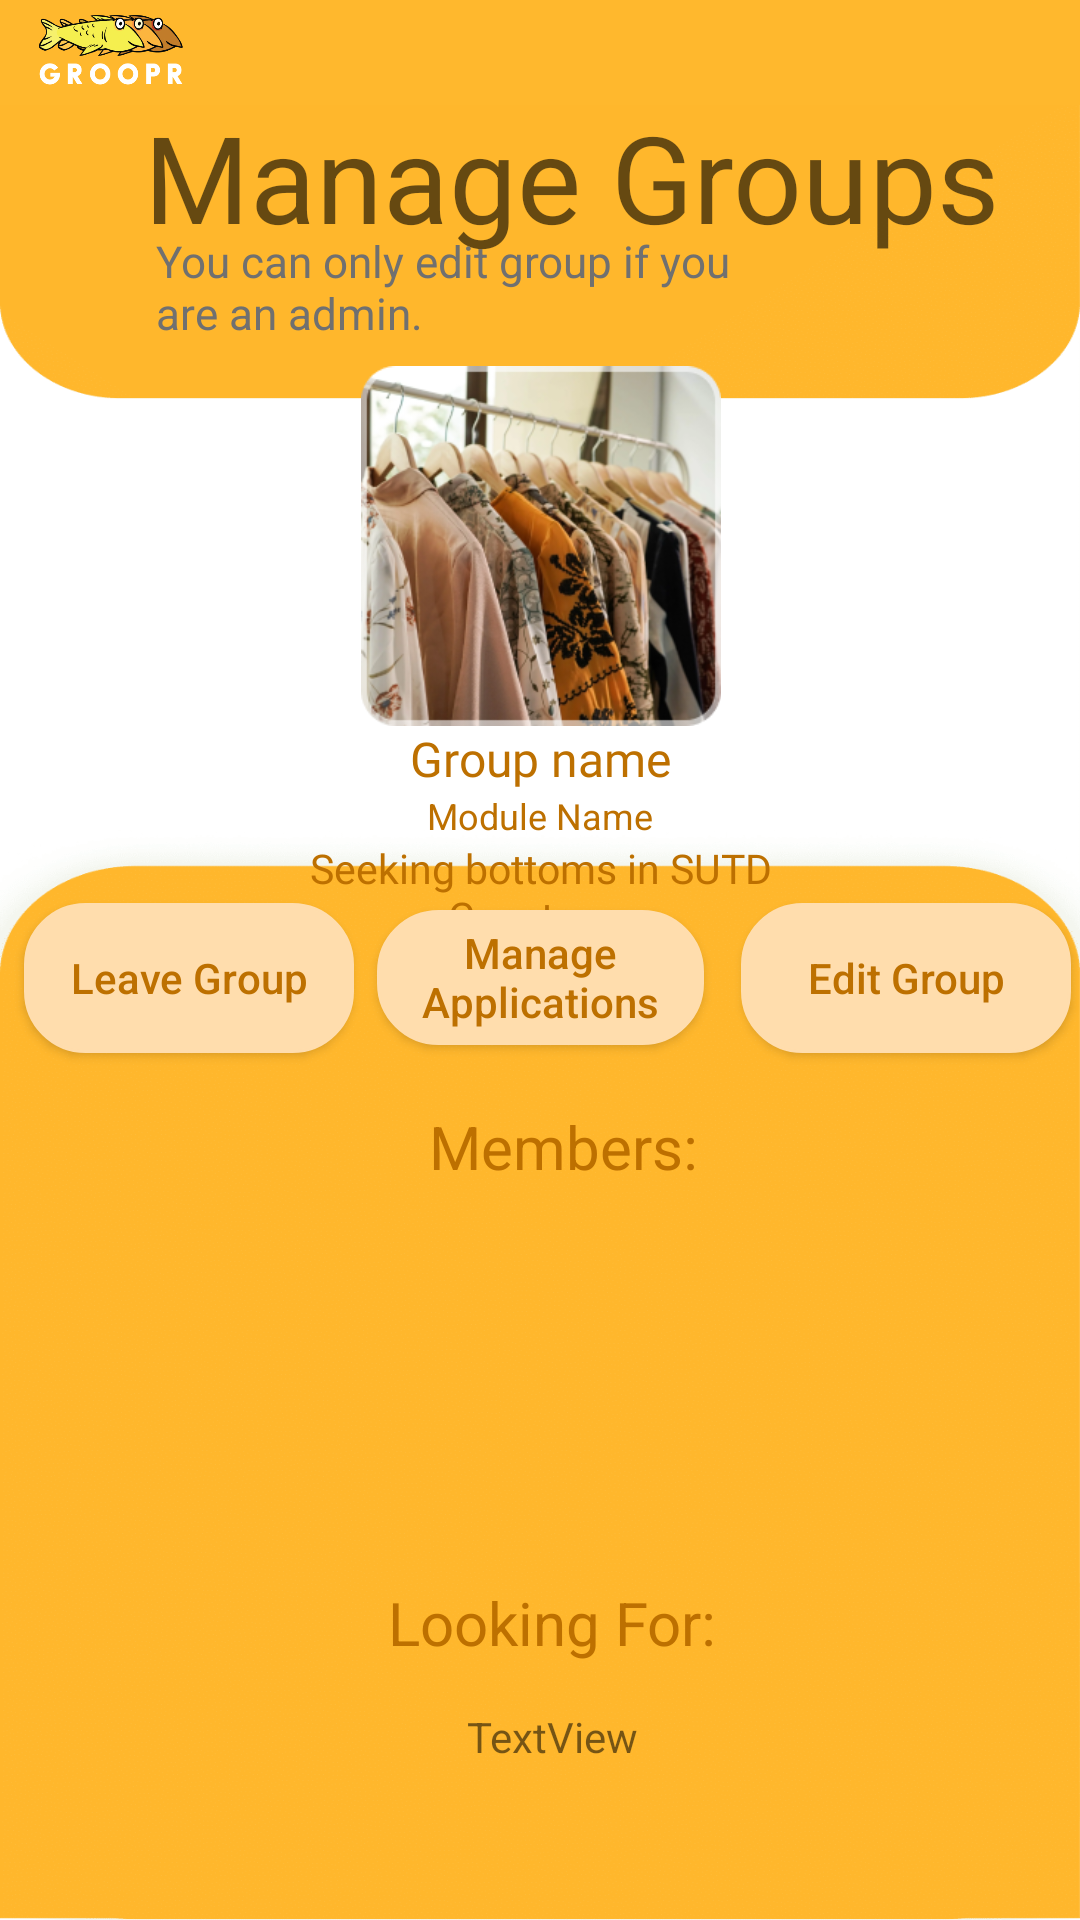

Here is an Android app screen rendered from its layout file. Give the layout XML and the strings, colors and styles it references.
<!-- AndroidManifest.xml: application theme Theme.MyApplication -->
<!-- res/layout/manage_groups_page.xml -->
<?xml version="1.0" encoding="utf-8"?>
<androidx.constraintlayout.widget.ConstraintLayout xmlns:android="http://schemas.android.com/apk/res/android"
    xmlns:app="http://schemas.android.com/apk/res-auto"
    xmlns:tools="http://schemas.android.com/tools"
    android:layout_width="match_parent"
    android:layout_height="match_parent"
    android:background="@drawable/manage_groups_pg">

    <com.google.android.material.appbar.AppBarLayout
        android:layout_width="0dp"
        android:layout_height="wrap_content"
        app:layout_constraintEnd_toEndOf="parent"
        app:layout_constraintStart_toStartOf="parent"
        app:layout_constraintTop_toTopOf="parent">

        <androidx.appcompat.widget.Toolbar
            android:id="@+id/toolbar_managegroups"
            android:layout_width="match_parent"
            android:layout_height="35dp"
            android:background="#FFB82D"
            android:paddingStart="10dp"
            app:navigationIcon="@drawable/navbar_icon"
            app:title=" "
            android:theme="@style/MyToolbarStyle"
            android:popupTheme="@style/MyToolbarStyle"
            tools:layout_editor_absoluteX="0dp"
            tools:layout_editor_absoluteY="0dp" />

    </com.google.android.material.appbar.AppBarLayout>

    <TextView
        android:id="@+id/ManageGroups"
        android:layout_width="285dp"
        android:layout_height="77dp"
        android:layout_marginStart="48dp"
        android:layout_marginTop="32dp"
        android:text="Manage Groups"
        android:textAlignment="center"
        android:textAppearance="@style/TextAppearance.AppCompat.Display1"
        app:autoSizeTextType="uniform"
        app:layout_constraintStart_toStartOf="parent"
        app:layout_constraintTop_toTopOf="parent" />

    <TextView
        android:id="@+id/YouAreAdmin"
        android:layout_width="214dp"
        android:layout_height="37dp"
        android:layout_marginStart="4dp"
        android:layout_marginTop="45dp"
        android:text="You can only edit group if you are an admin."
        android:textAppearance="@style/TextAppearance.AppCompat.Display1"
        android:textColor="#707070"
        app:autoSizeTextType="uniform"
        app:layout_constraintStart_toStartOf="@+id/ManageGroups"
        app:layout_constraintTop_toTopOf="@+id/ManageGroups" />


    <androidx.appcompat.widget.AppCompatButton
        android:id="@+id/editGroup"
        android:layout_width="110dp"
        android:layout_height="50dp"
        android:layout_marginStart="25dp"
        android:layout_marginEnd="16dp"
        android:background="@drawable/white_card"
        android:backgroundTint="@color/orangelight"
        android:text="Edit Group"
        android:textAllCaps="false"
        android:textColor="@color/orangeStrong"
        app:layout_constraintBottom_toBottomOf="parent"
        app:layout_constraintEnd_toEndOf="parent"
        app:layout_constraintStart_toEndOf="@+id/manageApplications"
        app:layout_constraintTop_toTopOf="parent"
        app:layout_constraintVertical_bias="0.51" />

    <androidx.appcompat.widget.AppCompatButton
        android:id="@+id/leaveGroup"
        android:layout_width="110dp"
        android:layout_height="50dp"
        android:background="@drawable/white_card"
        android:backgroundTint="@color/orangelight"
        android:text="Leave Group"
        android:textColor="@color/orangeStrong"
        android:textAllCaps="false"
        app:layout_constraintBottom_toBottomOf="parent"
        app:layout_constraintEnd_toStartOf="@+id/manageApplications"
        app:layout_constraintStart_toStartOf="parent"
        app:layout_constraintTop_toTopOf="parent"
        app:layout_constraintVertical_bias="0.51" />

    <androidx.constraintlayout.widget.Guideline
        android:id="@+id/guideline"
        android:layout_width="wrap_content"
        android:layout_height="wrap_content"
        android:orientation="horizontal"
        app:layout_constraintGuide_begin="20dp" />


    <ImageView
        android:id="@+id/ClothesIcon"
        android:layout_width="120dp"
        android:layout_height="120dp"
        android:layout_marginTop="8dp"
        android:clipToOutline="true"
        app:layout_constraintEnd_toEndOf="parent"
        app:layout_constraintHorizontal_bias="0.501"
        app:layout_constraintStart_toStartOf="parent"
        app:layout_constraintTop_toBottomOf="@+id/YouAreAdmin"
        app:srcCompat="@drawable/clothes" />

    <TextView
        android:id="@+id/groupName"
        android:layout_width="140dp"
        android:layout_height="wrap_content"
        android:autoSizeTextType="uniform"
        android:fontFamily="@font/poppins_bold"
        android:inputType="textMultiLine"
        android:text="@string/group_name"
        android:textAlignment="center"
        android:textColor="#BD7000"
        android:textSize="16dp"
        app:layout_constraintEnd_toEndOf="parent"
        app:layout_constraintStart_toStartOf="parent"
        app:layout_constraintTop_toBottomOf="@+id/ClothesIcon" />

    <TextView
        android:id="@+id/modName"
        android:layout_width="200dp"
        android:layout_height="wrap_content"
        android:autoSizeTextType="uniform"
        android:inputType="textMultiLine"
        android:text="Module Name"
        android:textAlignment="center"
        android:textColor="#BD7000"
        android:textSize="12sp"
        app:layout_constraintEnd_toEndOf="parent"
        app:layout_constraintStart_toStartOf="parent"
        app:layout_constraintTop_toBottomOf="@+id/groupName" />

    <androidx.recyclerview.widget.RecyclerView
        android:id="@+id/recyclerView"
        android:layout_width="324dp"
        android:layout_height="122dp"
        app:layout_constraintBottom_toBottomOf="parent"
        app:layout_constraintEnd_toEndOf="parent"
        app:layout_constraintHorizontal_bias="0.551"
        app:layout_constraintStart_toStartOf="parent"
        app:layout_constraintTop_toBottomOf="@+id/mem_count"
        app:layout_constraintVertical_bias="0.085" />

    <TextView
        android:id="@+id/info"
        android:layout_width="204dp"
        android:layout_height="35dp"
        android:autoSizeTextType="uniform"
        android:fontFamily="@font/poppins_semibold"
        android:inputType="textMultiLine"
        android:text="Seeking bottoms in SUTD Capstone."
        android:textAlignment="center"
        android:textColor="#BD7000"
        android:textSize="8dp"
        app:layout_constraintEnd_toEndOf="parent"
        app:layout_constraintStart_toStartOf="parent"
        app:layout_constraintTop_toBottomOf="@+id/modName"
        tools:textSize="16dp" />

    <androidx.appcompat.widget.AppCompatButton
        android:id="@+id/manageApplications"
        android:layout_width="109dp"
        android:layout_height="45dp"
        android:background="@drawable/white_card"
        android:text="Manage Applications"
        android:backgroundTint="@color/orangelight"
        android:textColor="@color/orangeStrong"
        android:textAllCaps="false"
        app:layout_constraintBottom_toBottomOf="parent"
        app:layout_constraintEnd_toEndOf="parent"
        app:layout_constraintStart_toStartOf="parent"
        app:layout_constraintTop_toTopOf="parent"
        app:layout_constraintVertical_bias="0.51" />

    <TextView
        android:id="@+id/mem_count"
        android:layout_width="wrap_content"
        android:layout_height="wrap_content"
        android:text="@string/members"
        android:textAlignment="center"
        android:textColor="#BD7000"
        android:textSize="20sp"
        app:layout_constraintBottom_toBottomOf="parent"
        app:layout_constraintEnd_toEndOf="parent"
        app:layout_constraintHorizontal_bias="0.529"
        app:layout_constraintStart_toStartOf="parent"
        app:layout_constraintTop_toBottomOf="@+id/manageApplications"
        app:layout_constraintVertical_bias="0.077" />

    <TextView
        android:id="@+id/LookingForText"
        android:layout_width="wrap_content"
        android:layout_height="wrap_content"
        android:layout_marginBottom="86dp"
        android:text="@string/looking_for"
        android:textAlignment="center"
        android:textColor="#BD7000"
        android:textSize="20sp"
        app:layout_constraintBottom_toBottomOf="parent"
        app:layout_constraintEnd_toEndOf="parent"
        app:layout_constraintHorizontal_bias="0.516"
        app:layout_constraintStart_toStartOf="parent"
        app:layout_constraintTop_toBottomOf="@+id/recyclerView"
        app:layout_constraintVertical_bias="0.694"
        tools:ignore="MissingConstraints" />

    <TextView
        android:id="@+id/skillList2"
        android:layout_width="wrap_content"
        android:layout_height="wrap_content"
        android:layout_marginTop="15dp"
        android:text="TextView"
        app:layout_constraintEnd_toEndOf="@+id/LookingForText"
        app:layout_constraintStart_toStartOf="@+id/LookingForText"
        app:layout_constraintTop_toBottomOf="@+id/LookingForText" />


</androidx.constraintlayout.widget.ConstraintLayout>
<!-- resources referenced by this layout -->
<resources>
  <color name="orangeStrong">#BD7000</color>
  <color name="orangelight">#FFDDAD</color>
  <!-- drawable clothes: png bitmap (drawable, 161503 bytes) -->
  <!-- drawable manage_groups_pg: png bitmap (drawable, 127271 bytes) -->
  <!-- drawable navbar_icon (drawable) -->
  <?xml version="1.0" encoding="utf-8"?>
  <layer-list xmlns:android="http://schemas.android.com/apk/res/android">
      <item
          android:drawable="@drawable/nav_bg_app_logo"
          android:width="50dp"
          android:height="25dp" />
  </layer-list>
  <!-- drawable white_card (drawable) -->
  <?xml version="1.0" encoding="utf-8"?>
  <shape
      xmlns:android="http://schemas.android.com/apk/res/android"
      android:shape="rectangle">
      <solid
          android:color="@android:color/white"/>
  
      <corners
          android:bottomRightRadius="20dp"
          android:bottomLeftRadius="20dp"
          android:topLeftRadius="20dp"
          android:topRightRadius="20dp"/>
      <stroke
          android:color="#ffffff"
          android:width="1dp"/>
  </shape>
  <string name="group_name">Group name</string>
  <string name="looking_for">Looking For:</string>
  <string name="members">Members:</string>
  <style name="MyToolbarStyle" parent="Theme.AppCompat.Light.NoActionBar">
          <item name="android:colorBackground">#D2A400</item>
          <item name="android:textColor">@color/black</item>
      </style>
  <style name="Theme.MyApplication" parent="Theme.MaterialComponents.Light.NoActionBar.Bridge">
          
          <item name="colorPrimary">@color/purple_500</item>
          <item name="colorPrimaryVariant">@color/purple_700</item>
          <item name="colorOnPrimary">@color/white</item>
          
          <item name="colorSecondary">@color/teal_200</item>
          <item name="colorSecondaryVariant">@color/teal_700</item>
          <item name="colorOnSecondary">@color/black</item>
          
          <item name="android:statusBarColor">?attr/colorPrimaryVariant</item>
          
      </style>
  <!-- drawable nav_bg_app_logo: png bitmap (drawable, 29847 bytes) -->
  <color name="black">#FF000000</color>
  <color name="purple_500">#FF6200EE</color>
  <color name="purple_700">#FF3700B3</color>
  <color name="white">#FFFFFFFF</color>
  <color name="teal_200">#FF03DAC5</color>
  <color name="teal_700">#FF018786</color>
</resources>
